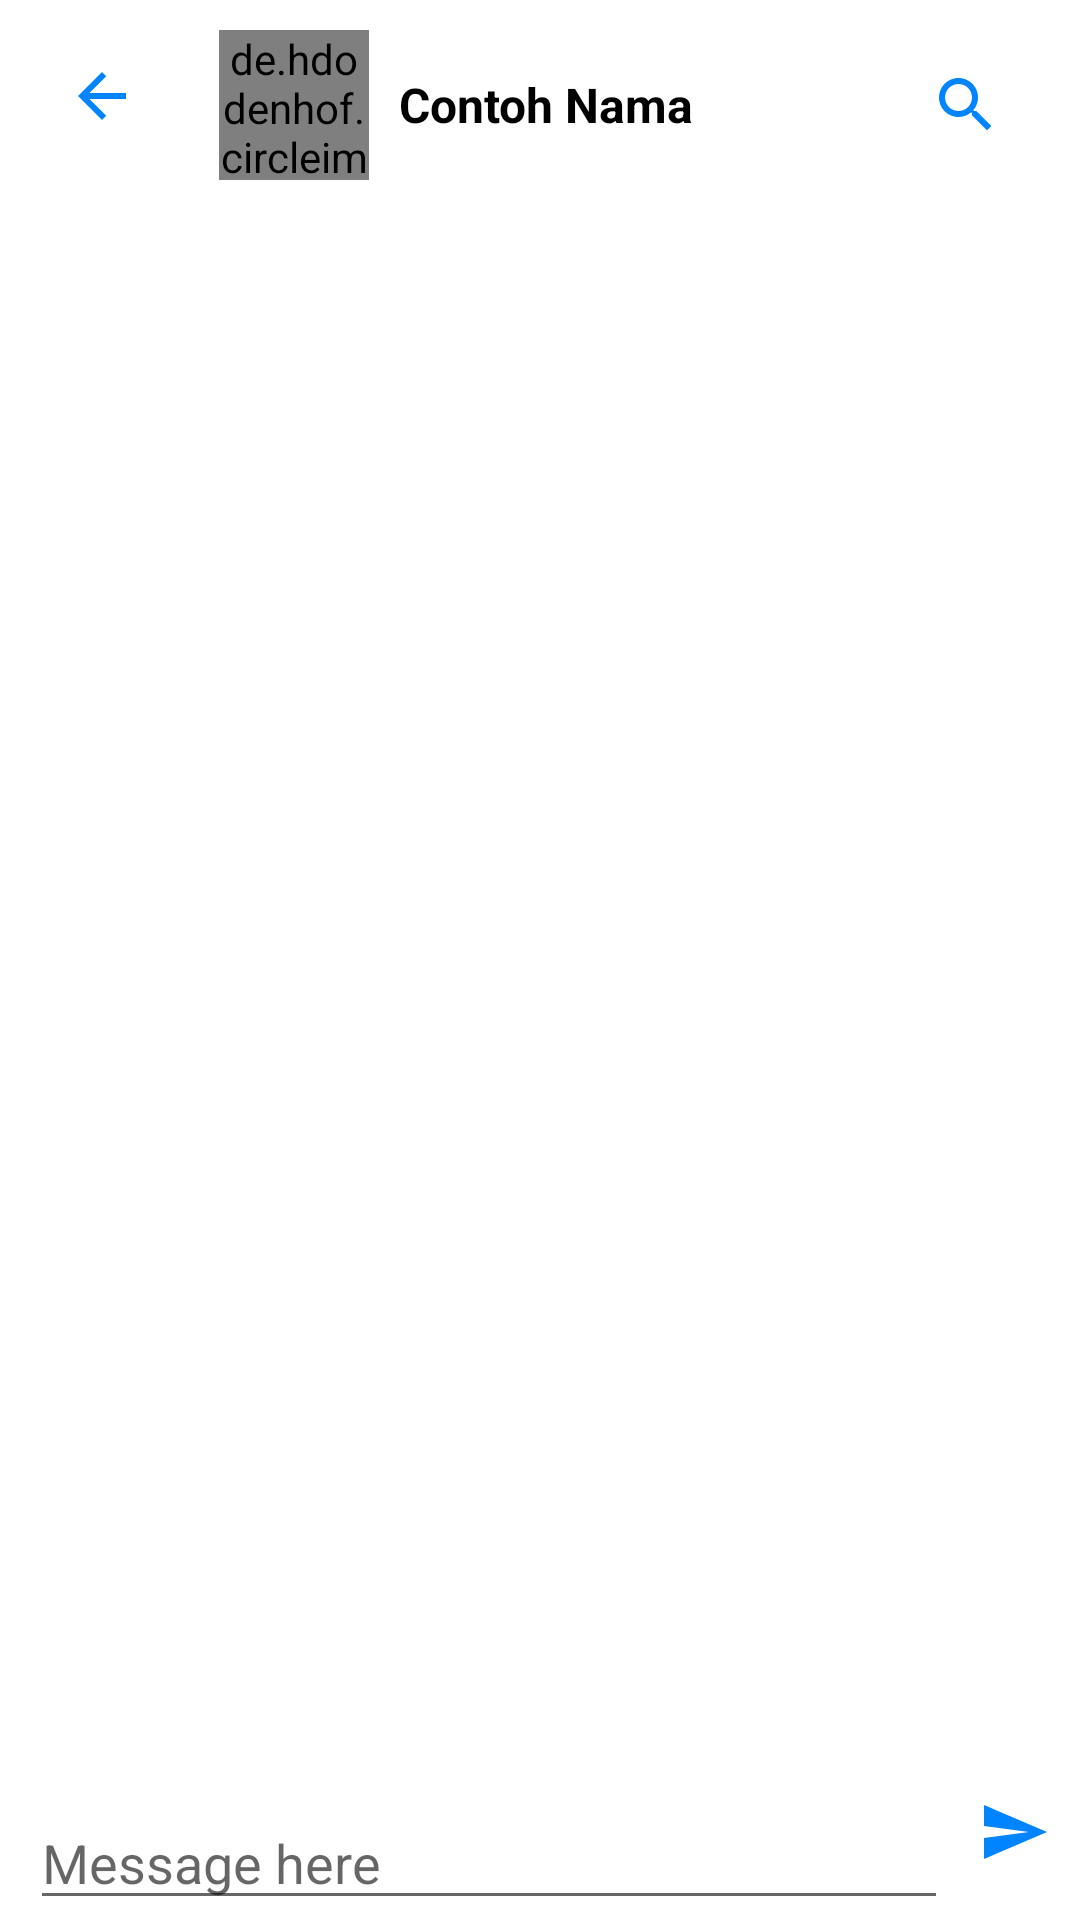

Write the Android layout XML for this screen, with the resource values it uses.
<!-- AndroidManifest.xml: application theme Theme.FSearch -->
<!-- res/layout/fragment_ruang_obrolan.xml -->
<?xml version="1.0" encoding="utf-8"?>
<RelativeLayout xmlns:android="http://schemas.android.com/apk/res/android"
    xmlns:tools="http://schemas.android.com/tools"
    android:layout_width="match_parent"
    android:layout_height="match_parent"
    tools:context=".view.fragment.RuangObrolanFragment">
    <RelativeLayout
        android:layout_width="match_parent"
        android:layout_height="wrap_content"
        android:padding="10dp"
        android:id="@+id/ruang_obrolan_action_bar"
        android:layout_alignParentTop="true">
        <androidx.appcompat.widget.AppCompatImageButton
            android:layout_width="wrap_content"
            android:layout_height="wrap_content"
            android:src="@drawable/back_icon"
            android:backgroundTint="@color/white"
            android:layout_alignParentStart="true"
            android:id="@+id/ruang_obrolan_button_back"/>
        <de.hdodenhof.circleimageview.CircleImageView
            android:layout_width="50dp"
            android:layout_height="50dp"
            android:src="@drawable/standard_user_photo"
            android:layout_toEndOf="@id/ruang_obrolan_button_back"
            android:layout_marginStart="15dp"
            android:layout_marginEnd="10dp"
            android:id="@+id/ruang_obrolan_foto_user"/>
        <androidx.appcompat.widget.AppCompatTextView
            android:id="@+id/ruang_obrolan_nama"
            android:layout_width="wrap_content"
            android:layout_height="wrap_content"
            android:layout_centerVertical="true"
            android:layout_toStartOf="@id/ruang_obrolan_search"
            android:layout_toEndOf="@id/ruang_obrolan_foto_user"
            android:text="@string/contoh_nama"
            android:textColor="@color/black"
            android:textSize="16sp"
            android:textStyle="bold"/>
        <androidx.appcompat.widget.AppCompatImageButton
            android:layout_width="50dp"
            android:layout_height="50dp"
            android:src="@drawable/search_icon"
            android:background="@color/white"
            android:id="@+id/ruang_obrolan_search"
            android:layout_alignParentEnd="true"
            android:layout_marginEnd="3dp"/>
    </RelativeLayout>
    <androidx.recyclerview.widget.RecyclerView
        android:layout_width="match_parent"
        android:layout_height="wrap_content"
        android:id="@+id/ruang_obrolan_rv_chat"
        android:layout_below="@id/ruang_obrolan_action_bar"
        android:layout_above="@id/ruang_obrolan_chat_message_tool_container"/>
    <LinearLayout
        android:orientation="horizontal"
        android:layout_width="match_parent"
        android:layout_height="wrap_content"
        android:layout_alignParentBottom="true"
        android:id="@+id/ruang_obrolan_chat_message_tool_container">
        <androidx.appcompat.widget.AppCompatEditText
            android:id="@+id/ruang_obrolan_input_msg"
            android:layout_width="0dp"
            android:layout_height="wrap_content"
            android:hint="@string/message_here"
            android:layout_weight="1"
            android:layout_marginHorizontal="10dp"
            android:inputType="textMultiLine"
            android:maxLines="2"/>
        <androidx.appcompat.widget.AppCompatImageButton
            android:id="@+id/ruang_obrolan_button_send"
            android:src="@drawable/send_message_icon"
            android:background="@color/white"
            android:layout_width="wrap_content"
            android:layout_height="wrap_content"
            android:layout_marginEnd="10dp"/>
    </LinearLayout>
</RelativeLayout>
<!-- resources referenced by this layout -->
<resources>
  <color name="black">#FF000000</color>
  <color name="white">#FFFFFFFF</color>
  <!-- drawable back_icon (drawable) -->
  <vector android:autoMirrored="true" android:height="24dp"
      android:tint="#0084FF" android:viewportHeight="24"
      android:viewportWidth="24" android:width="24dp" xmlns:android="http://schemas.android.com/apk/res/android">
      <path android:fillColor="@android:color/white" android:pathData="M20,11H7.83l5.59,-5.59L12,4l-8,8 8,8 1.41,-1.41L7.83,13H20v-2z"/>
  </vector>
  <!-- drawable search_icon (drawable) -->
  <vector android:height="24dp" android:tint="#0084FF"
      android:viewportHeight="24" android:viewportWidth="24"
      android:width="24dp" xmlns:android="http://schemas.android.com/apk/res/android">
      <path android:fillColor="@android:color/white" android:pathData="M15.5,14h-0.79l-0.28,-0.27C15.41,12.59 16,11.11 16,9.5 16,5.91 13.09,3 9.5,3S3,5.91 3,9.5 5.91,16 9.5,16c1.61,0 3.09,-0.59 4.23,-1.57l0.27,0.28v0.79l5,4.99L20.49,19l-4.99,-5zM9.5,14C7.01,14 5,11.99 5,9.5S7.01,5 9.5,5 14,7.01 14,9.5 11.99,14 9.5,14z"/>
  </vector>
  <!-- drawable send_message_icon (drawable) -->
  <vector android:autoMirrored="true" android:height="24dp"
      android:tint="#0084FF" android:viewportHeight="24"
      android:viewportWidth="24" android:width="24dp" xmlns:android="http://schemas.android.com/apk/res/android">
      <path android:fillColor="@android:color/white" android:pathData="M2.01,21L23,12 2.01,3 2,10l15,2 -15,2z"/>
  </vector>
  <string name="contoh_nama">Contoh Nama</string>
  <string name="message_here">Message here</string>
  <style name="Theme.FSearch" parent="Theme.MaterialComponents.Light.NoActionBar">
          
          <item name="colorPrimary">@color/purple_500</item>
          <item name="colorPrimaryVariant">@color/primary</item>
          <item name="colorOnPrimary">@color/white</item>
          
          <item name="colorSecondary">@color/teal_200</item>
          <item name="colorSecondaryVariant">@color/teal_700</item>
          <item name="colorOnSecondary">@color/black</item>
          
          <item name="android:statusBarColor" tools:targetApi="l">?attr/colorPrimaryVariant</item>
          
      </style>
  <color name="purple_500">#FF6200EE</color>
  <color name="primary">#0084FF</color>
  <color name="teal_200">#FF03DAC5</color>
  <color name="teal_700">#FF018786</color>
</resources>
